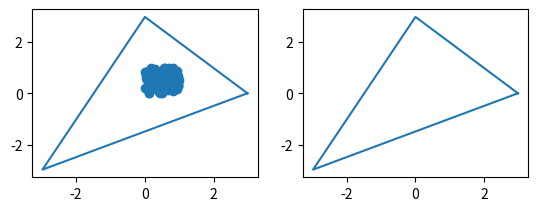

Write the Python code that produced this figure.

import numpy as np
import matplotlib.pyplot as plt




points=np.random.rand(2,100)

M=np.max(points)

triangles=np.array([
    [
        [3*M,0],
        [0, 3*M],
        [-3 * M, -3 * M],
    ]
])


#for p in points:




fig=plt.figure()
ax0=fig.add_subplot(221)
ax0.scatter(points[0],points[1])

ax1=fig.add_subplot(222)
for t in triangles:
    t_points=np.array([t[0],t[1],t[2],t[0]])
    ax0.plot(t_points[:,0],t_points[:,1])
    ax1.plot(t_points[:,0],t_points[:,1])

plt.show()
